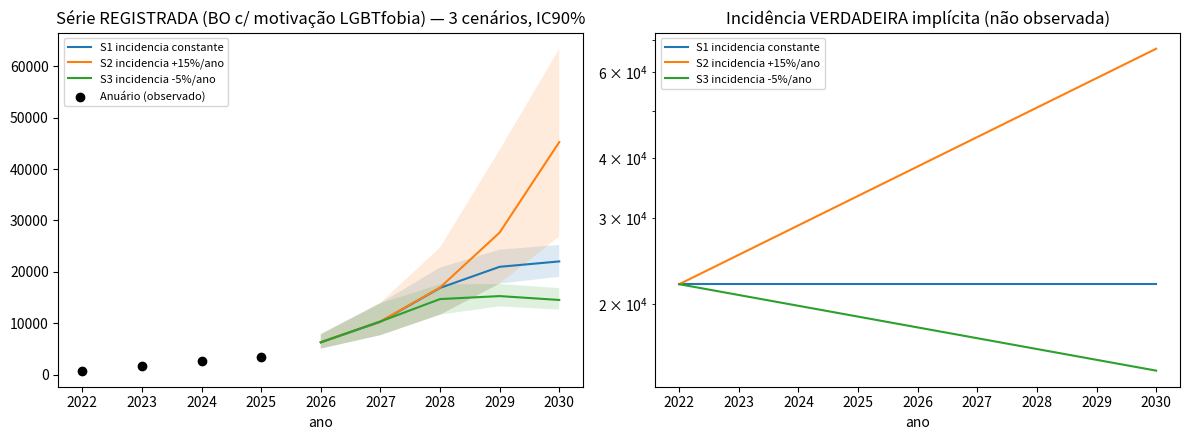

This figure's Python source:
"""Simulacao F7 — identificabilidade da serie REGISTRADA de LGBTfobia (Anuario FBSP).

Pergunta: a alta 783 -> 3.481 (2022-2025) nos BOs pode vir de incidencia subindo, constante ou caindo?
Modelo: R_t ~ Poisson(I_t * p_t); I_t = I0*(1+g)^(t-2022); p_t = min(1, p0*(1+h)^(t-2022)).
Para g fixo (cenario), ajusta I0 e h por minimos quadrados em log; depois projeta 2026-2030 com ruido Poisson
e incerteza parametrica (bootstrap de residuos). Em seguida: tamanho de survey bienal que separa os cenarios.
Semente fixa. Saidas: CSV + PNG + resumo.md nesta pasta.
"""
import json, math, sys
import numpy as np
from scipy.optimize import minimize
from scipy.stats import norm
import matplotlib; matplotlib.use("Agg")
import matplotlib.pyplot as plt

rng = np.random.default_rng(20261011)
OUT = sys.argv[1] if len(sys.argv) > 1 else "."
ANOS_OBS = np.array([2022, 2023, 2024, 2025])
R_OBS = np.array([783, 1633, 2567, 3481])          # Anuario FBSP, valores revisados (ed. 2024/25/26)
ANOS_PROJ = np.arange(2026, 2031)
P0 = 0.04   # fracao de incidentes verdadeiros que vira BO com motivacao em 2022 (suposicao; sensibilidade abaixo)
CENARIOS = {"S1 incidencia constante": 0.00, "S2 incidencia +15%/ano": 0.15, "S3 incidencia -5%/ano": -0.05}

def rec(I0, h, g, anos, p0=P0):
    t = anos - 2022
    I = I0 * (1 + g) ** t
    p = np.minimum(1.0, p0 * (1 + h) ** t)
    return I, p, I * p

def fit(g, p0=P0):
    def sse(x):
        I0, h = math.exp(x[0]), x[1]
        _, _, mu = rec(I0, h, g, ANOS_OBS, p0)
        return float(np.sum((np.log(mu) - np.log(R_OBS)) ** 2))
    res = minimize(sse, x0=[math.log(R_OBS[0] / p0), 0.3], method="Nelder-Mead")
    return math.exp(res.x[0]), res.x[1], res.fun

linhas = []; resumo = {}
fig, ax = plt.subplots(1, 2, figsize=(12, 4.5))
for nome, g in CENARIOS.items():
    I0, h, sse = fit(g)
    I_proj, p_proj, mu_proj = rec(I0, h, g, ANOS_PROJ)
    # incerteza: bootstrap de residuos log + Poisson
    sims = []
    _, _, mu_obs = rec(I0, h, g, ANOS_OBS)
    resid = np.log(R_OBS) - np.log(mu_obs)
    for _ in range(2000):
        Rb = np.exp(np.log(mu_obs) + rng.choice(resid, size=len(resid), replace=True))
        def sse_b(x, Rb=Rb):
            _, _, m = rec(math.exp(x[0]), x[1], g, ANOS_OBS); return float(np.sum((np.log(m) - np.log(Rb)) ** 2))
        rb = minimize(sse_b, x0=[math.log(I0), h], method="Nelder-Mead")
        _, _, m = rec(math.exp(rb.x[0]), rb.x[1], g, ANOS_PROJ)
        sims.append(rng.poisson(m))
    sims = np.array(sims)
    lo, med, hi = np.percentile(sims, [5, 50, 95], axis=0)
    resumo[nome] = {"g": g, "I0_2022": round(I0), "h_registro": round(h, 3), "sse_log": round(sse, 4),
                    "p_2025": round(float(np.minimum(1, P0 * (1 + h) ** 3)), 3),
                    "I_2030": round(float(I_proj[-1])), "R_2030_mediana": int(med[-1]), "R_2030_IC90": [int(lo[-1]), int(hi[-1])]}
    for a, l, m_, hh, I_, p_ in zip(ANOS_PROJ, lo, med, hi, I_proj, p_proj):
        linhas.append([nome, int(a), int(l), int(m_), int(hh), round(float(I_)), round(float(p_), 3)])
    ax[0].plot(ANOS_PROJ, med, label=nome); ax[0].fill_between(ANOS_PROJ, lo, hi, alpha=0.15)
    ax[1].plot(np.r_[ANOS_OBS, ANOS_PROJ], np.r_[rec(I0, h, g, ANOS_OBS)[0], I_proj], label=nome)
ax[0].scatter(ANOS_OBS, R_OBS, c="k", zorder=5, label="Anuário (observado)")
ax[0].set_title("Série REGISTRADA (BO c/ motivação LGBTfobia) — 3 cenários, IC90%"); ax[0].legend(fontsize=8)
ax[1].set_title("Incidência VERDADEIRA implícita (não observada)"); ax[1].set_yscale("log"); ax[1].legend(fontsize=8)
for a_ in ax: a_.set_xlabel("ano")
plt.tight_layout(); plt.savefig(f"{OUT}/fig-identificabilidade.png", dpi=130)

# sensibilidade a P0
sens = {}
for p0 in [0.02, 0.04, 0.08, 0.15]:
    sens[p0] = {n: round(fit(g, p0)[2], 4) for n, g in CENARIOS.items()}

# --- survey bienal: n necessario para separar cenarios (duas proporcoes, alfa 5%, poder 80%)
PREV_LGB = 0.0189          # PNS 2019 (Vasconcelos et al. 2023)
VIT_FISICA = 0.147         # PNS 2019: violencia fisica 12 m entre LGB+ (14,70%)
def n_duas_prop(p1, p2, alpha=0.05, power=0.8):
    za, zb = norm.ppf(1 - alpha / 2), norm.ppf(power)
    pb = (p1 + p2) / 2
    return math.ceil(((za * math.sqrt(2 * pb * (1 - pb)) + zb * math.sqrt(p1 * (1 - p1) + p2 * (1 - p2))) / (p1 - p2)) ** 2)
poder = []
for delta in [0.10, 0.20, 0.30, 0.50]:
    n_lgb = n_duas_prop(VIT_FISICA, VIT_FISICA * (1 + delta))
    poder.append({"mudanca_relativa": delta, "n_LGB_por_rodada": n_lgb, "n_total_sem_sobreamostra": math.ceil(n_lgb / PREV_LGB),
                  "n_total_com_sobreamostra_5x": math.ceil(n_lgb / (PREV_LGB * 5))})

import csv
with open(f"{OUT}/projecao-registrada-2026-2030.csv", "w", newline="") as f:
    w = csv.writer(f); w.writerow(["cenario", "ano", "R_p5", "R_mediana", "R_p95", "I_verdadeira", "p_registro"]); w.writerows(linhas)
with open(f"{OUT}/poder-survey.csv", "w", newline="") as f:
    w = csv.DictWriter(f, fieldnames=list(poder[0].keys())); w.writeheader(); w.writerows(poder)
with open(f"{OUT}/resumo.json", "w") as f:
    json.dump({"observado": dict(zip(map(int, ANOS_OBS), map(int, R_OBS))), "P0": P0, "cenarios": resumo, "sse_por_p0": sens, "poder_survey": poder}, f, indent=1, ensure_ascii=False)
print(json.dumps({"cenarios": resumo, "sse_por_p0": sens, "poder": poder}, indent=1, ensure_ascii=False))
